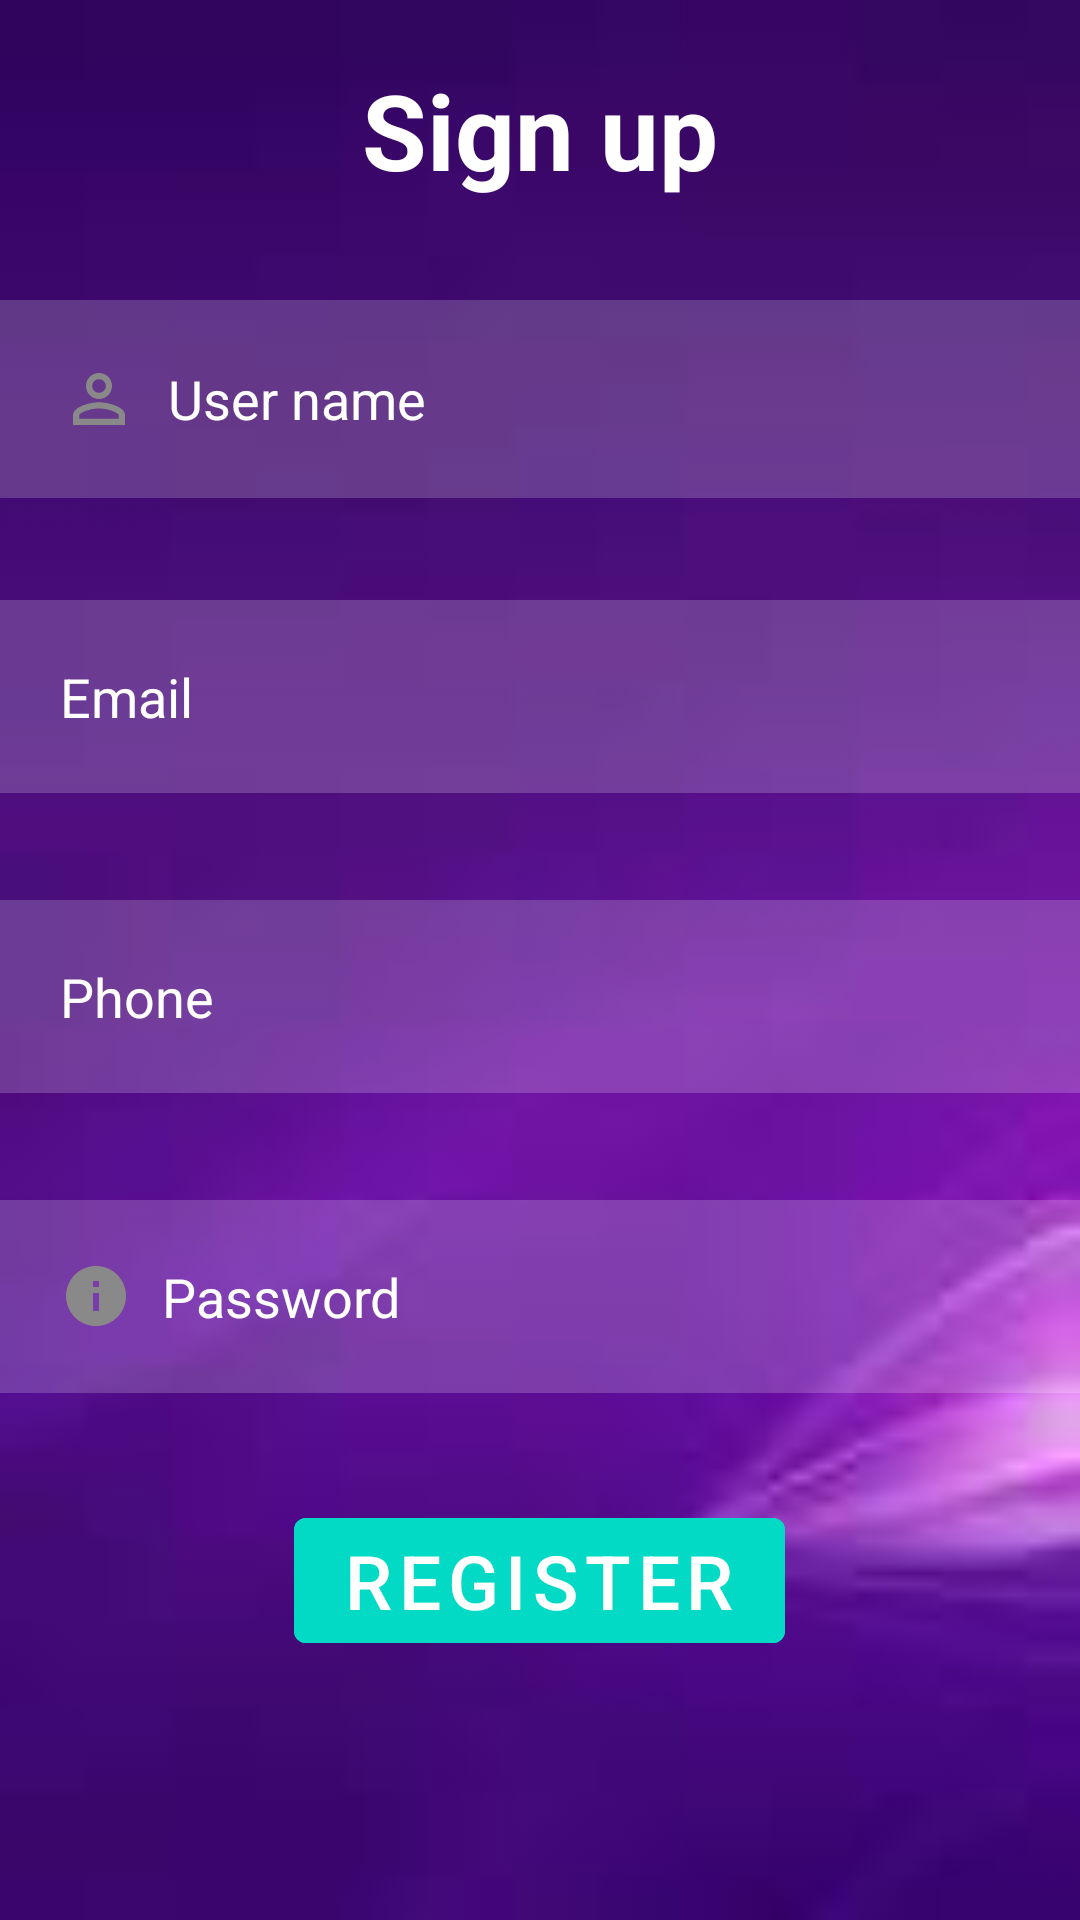

Layout XML and referenced resources for this Android screen:
<!-- AndroidManifest.xml: application theme Theme.POSScanner -->
<!-- res/layout/fragment_signup.xml -->
<?xml version="1.0" encoding="utf-8"?>
<RelativeLayout xmlns:android="http://schemas.android.com/apk/res/android"
    xmlns:app="http://schemas.android.com/apk/res-auto"
    xmlns:tools="http://schemas.android.com/tools"
    android:layout_width="match_parent"
    android:layout_height="match_parent"
    android:background="@drawable/bg5">

    <TextView

        android:id="@+id/signuptitle"
        android:layout_width="match_parent"
        android:layout_height="wrap_content"
        android:layout_marginStart="20dp"
        android:layout_marginTop="20dp"
        android:layout_marginEnd="20dp"
        android:layout_marginBottom="20dp"
        android:gravity="center"
        android:text="Sign up"
        android:textColor="@color/white"
        android:textSize="35dp"
        android:textStyle="bold" />

    <EditText
        android:id="@+id/username"
        android:layout_width="match_parent"
        android:layout_height="wrap_content"
        android:layout_marginTop="100dp"
        android:background="#30ffffff"
        android:drawableLeft="@drawable/person_icon"
        android:drawablePadding="10dp"
        android:hint="User name"
        android:padding="20dp"
        android:inputType="text"
        android:textColor="@color/white"
        android:textColorHint="@color/white" />

    <EditText
        android:layout_width="match_parent"
        android:layout_height="wrap_content"
        android:id="@+id/email"
        android:layout_marginTop="200dp"
        android:hint="Email"
        android:textColor="@color/white"
        android:textColorHint="@color/white"
        android:padding="20dp"
       android:inputType="textEmailAddress"
        android:background="#30ffffff"
        android:drawableLeft="@drawable/email_icon"
        android:drawablePadding="10dp"/>

    <EditText
        android:layout_width="match_parent"
        android:layout_height="wrap_content"
        android:id="@+id/phone"
        android:layout_marginTop="300dp"
        android:hint="Phone"
        android:textColor="@color/white"
        android:textColorHint="@color/white"
        android:padding="20dp"
        android:inputType="phone"
        android:background="#30ffffff"
        android:drawableLeft="@drawable/phone_icon"
        android:drawablePadding="10dp"/>

    <EditText
        android:layout_width="match_parent"
        android:layout_height="wrap_content"
        android:id="@+id/password"
        android:layout_marginTop="400dp"
        android:hint="Password"
        android:textColor="@color/white"
        android:textColorHint="@color/white"
        android:padding="20dp"
        android:background="#30ffffff"
        android:inputType="textPassword"
        android:drawableLeft="@drawable/info_icon"
        android:drawablePadding="10dp"/>

    <com.google.android.material.button.MaterialButton
        android:layout_width="wrap_content"
        android:layout_height="wrap_content"
        android:layout_marginTop="500dp"
        android:layout_centerHorizontal="true"
        android:id="@+id/signupbtn"
        android:text="REGISTER"
        android:textSize="25dp"

        android:backgroundTint="@color/design_default_color_secondary"/>

</RelativeLayout>
<!-- resources referenced by this layout -->
<resources>
  <color name="white">#FFFFFFFF</color>
  <!-- drawable bg5: jpg bitmap (drawable, 1509 bytes) -->
  <!-- drawable info_icon (drawable) -->
  <vector android:height="24dp" android:tint="#898989"
      android:viewportHeight="24" android:viewportWidth="24"
      android:width="24dp" xmlns:android="http://schemas.android.com/apk/res/android">
      <path android:fillColor="@android:color/white" android:pathData="M12,2C6.48,2 2,6.48 2,12s4.48,10 10,10 10,-4.48 10,-10S17.52,2 12,2zM13,17h-2v-6h2v6zM13,9h-2L11,7h2v2z"/>
  </vector>
  <!-- drawable person_icon (drawable) -->
  <vector android:height="26dp" android:tint="#898989"
      android:viewportHeight="24" android:viewportWidth="24"
      android:width="26dp" xmlns:android="http://schemas.android.com/apk/res/android">
      <path android:fillColor="@android:color/white" android:pathData="M12,5.9c1.16,0 2.1,0.94 2.1,2.1s-0.94,2.1 -2.1,2.1S9.9,9.16 9.9,8s0.94,-2.1 2.1,-2.1m0,9c2.97,0 6.1,1.46 6.1,2.1v1.1L5.9,18.1L5.9,17c0,-0.64 3.13,-2.1 6.1,-2.1M12,4C9.79,4 8,5.79 8,8s1.79,4 4,4 4,-1.79 4,-4 -1.79,-4 -4,-4zM12,13c-2.67,0 -8,1.34 -8,4v3h16v-3c0,-2.66 -5.33,-4 -8,-4z"/>
  </vector>
  <style name="Theme.POSScanner" parent="Base.Theme.POSScanner" />
  <style name="Base.Theme.POSScanner" parent="Theme.MaterialComponents.DayNight.NoActionBar">
          
           <item name="colorPrimary">#47B8ED</item>
  
      </style>
</resources>
